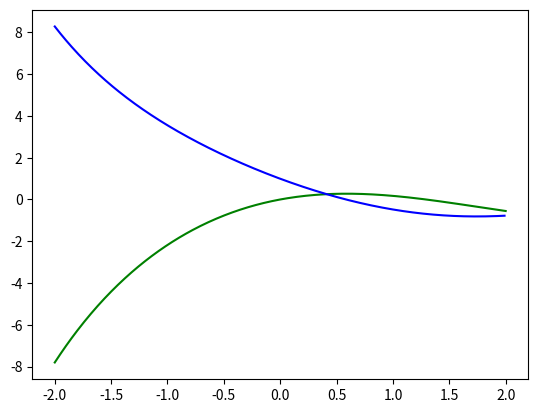
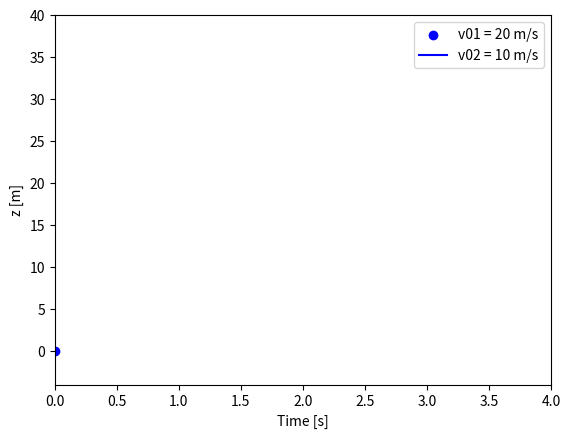

These figures' Python source, in order:
import matplotlib.pyplot as plt
import numpy as np 

## Ploting Functions in Python

def f(x):
    return np.cos(x) - np.exp(-x)

# arrange linspace

# x = np.arange(-2, 2, 0.01)
x = np.linspace(-2, 2, 400)

plt.plot(x, f(x), 'g-')
# plt.plot(x, -x*x, '-r')

derivative = np.diff(f(x))/0.01

plt.plot(x[:-1], derivative,'-b')

plt.show()

#### UNFINISHED #####

##Animating Graphs

import matplotlib.animation as animation

fig, ax = plt.subplots()

t = np.linspace(0,3, 50)

#acceleration due to gravity

GRAVITY = 9.8

v01 = 20
v02 = 10

z1 = v01*t - 1/2*GRAVITY*t**2
z2 = v02*t - 1/2*GRAVITY*t**2

# plot 

scat = ax.scatter(t[0], z1[0], c = 'b', label = f'v01 = {v01} m/s')

line2 = ax.plot(t[0], z2[0], c = 'b', label = f'v02 = {v02} m/s')

ax.set(xlim = [0,4], ylim = [-4, 40], xlabel = 'Time [s]', ylabel = 'z [m]')
ax.legend()

def update(frame):
    x = t[:frame]
    y = z1[:frame]
    #update plot
    
    ##### UNFINISHED ######



